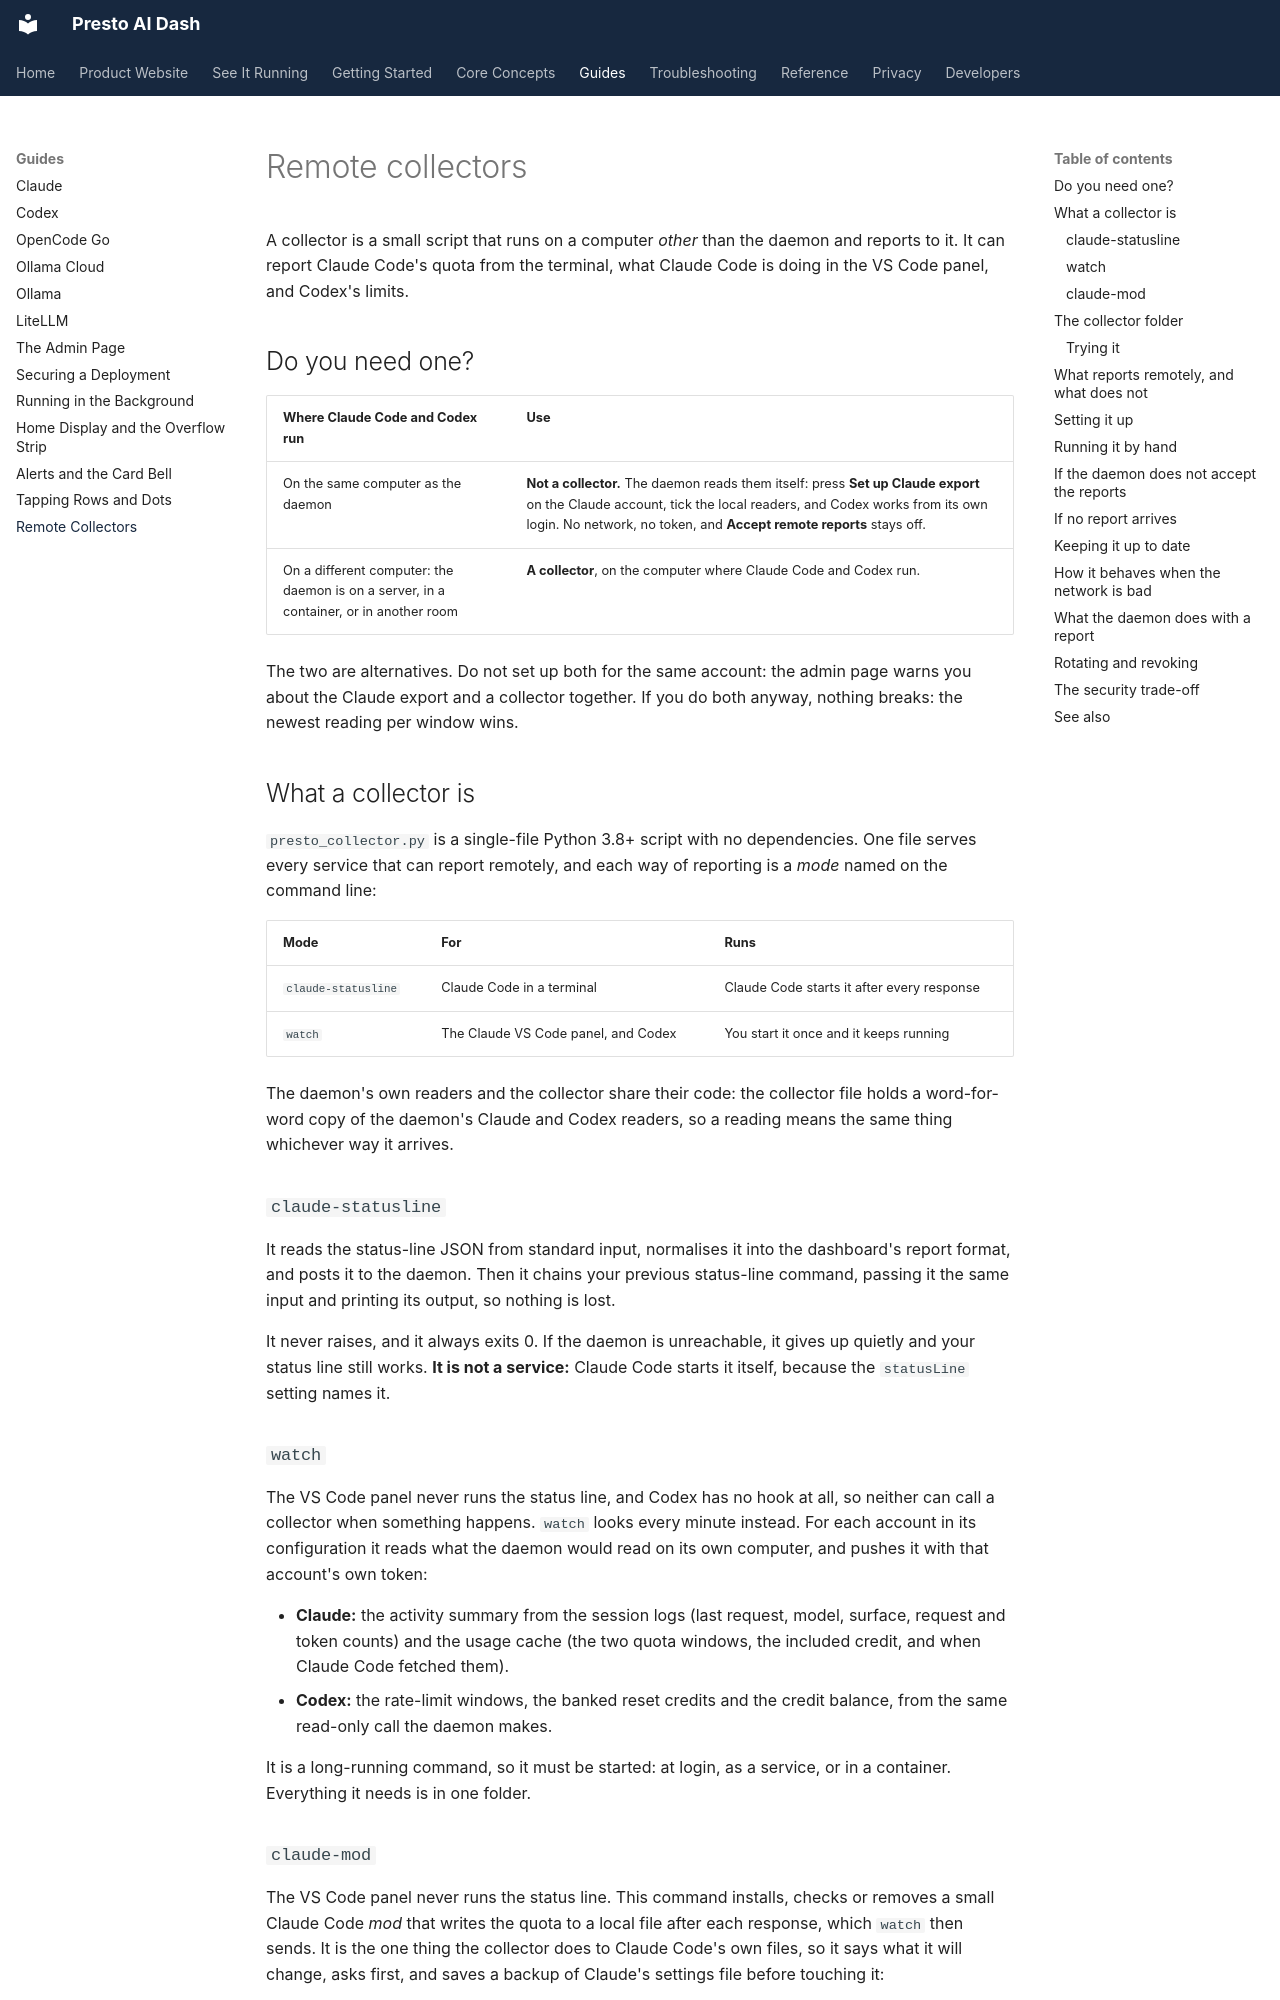

repository: jake1164/presto-ai-dash · page: guides/remote-collectors/index.html · generator: mkdocs

# Remote collectors

A collector is a small script that runs on a computer *other* than the
daemon and reports to it. It can report Claude Code's quota from the terminal,
what Claude Code is doing in the VS Code panel, and Codex's limits.

## Do you need one?

| Where Claude Code and Codex run | Use |
| --- | --- |
| On the same computer as the daemon | **Not a collector.** The daemon reads them itself: press **Set up Claude export** on the Claude account, tick the local readers, and Codex works from its own login. No network, no token, and **Accept remote reports** stays off. |
| On a different computer: the daemon is on a server, in a container, or in another room | **A collector**, on the computer where Claude Code and Codex run. |

The two are alternatives. Do not set up both for the same account: the admin
page warns you about the Claude export and a collector together. If you do
both anyway, nothing breaks: the newest reading per window wins.

## What a collector is

`presto_collector.py` is a single-file Python 3.8+ script with no
dependencies. One file serves every service that can report remotely, and each
way of reporting is a *mode* named on the command line:

| Mode | For | Runs |
| --- | --- | --- |
| `claude-statusline` | Claude Code in a terminal | Claude Code starts it after every response |
| `watch` | The Claude VS Code panel, and Codex | You start it once and it keeps running |

The daemon's own readers and the collector share their code: the collector
file holds a word-for-word copy of the daemon's Claude and Codex readers, so a
reading means the same thing whichever way it arrives.

### `claude-statusline`

It reads the status-line JSON from standard input, normalises it into the
dashboard's report format, and posts it to the daemon. Then it chains your
previous status-line command, passing it the same input and printing its
output, so nothing is lost.

It never raises, and it always exits 0. If the daemon is unreachable, it gives
up quietly and your status line still works. **It is not a service:** Claude
Code starts it itself, because the `statusLine` setting names it.

### `watch`

The VS Code panel never runs the status line, and Codex has no hook at all, so
neither can call a collector when something happens. `watch` looks every
minute instead. For each account in its configuration it reads what the daemon
would read on its own computer, and pushes it with that account's own token:

- **Claude:** the activity summary from the session logs (last request, model,
  surface, request and token counts) and the usage cache (the two quota windows,
  the included credit, and when Claude Code fetched them).
- **Codex:** the rate-limit windows, the banked reset credits and the credit
  balance, from the same read-only call the daemon makes.

It is a long-running command, so it must be started: at login, as a service,
or in a container. Everything it needs is in one folder.

### `claude-mod`

The VS Code panel never runs the status line. This command installs, checks
or removes a small Claude Code *mod* that writes the quota to a local file
after each response, which `watch` then sends. It is the one thing the
collector does to Claude Code's own files, so it says what it will change,
asks first, and saves a backup of Claude's settings file before touching it:

```text
python presto_collector.py claude-mod install
python presto_collector.py claude-mod status
python presto_collector.py claude-mod remove
```

See [The Claude mod](claude.md#the-claude-mod-vs-code-panel).
